Labelled photos from "data", an image-classification folder in SainaPattanaik/Brain-Tumor-Classification. The possible labels are: glioma tumor, meningioma tumor, no tumor, pituitary tumor.

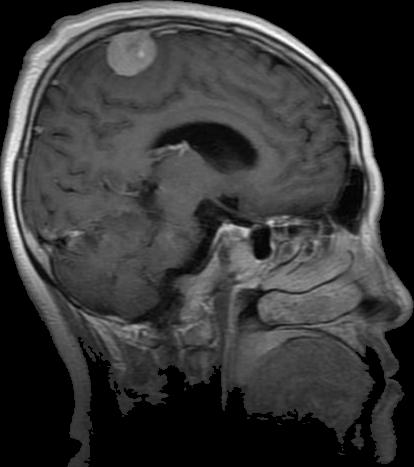
Label: meningioma tumor

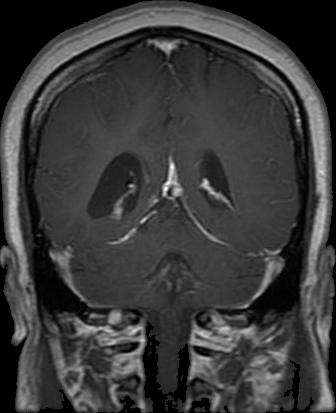
Label: glioma tumor

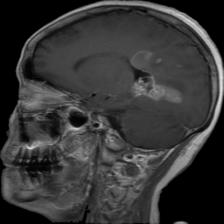
Label: glioma tumor

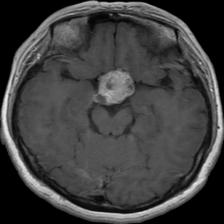
Label: pituitary tumor

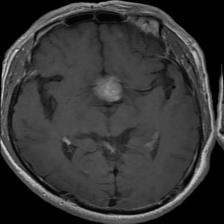
Label: pituitary tumor

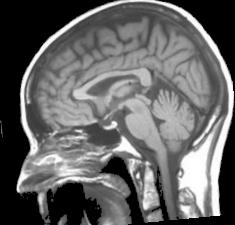
Label: no tumor
